pico-8 play session: hold → + tap 🅾, after a click and taps of 🅾, ❎, 🅾+❎, 🅾 in the second before t = 0

[t = 1 s] hold → ~1s, tap 🅾 ~2×
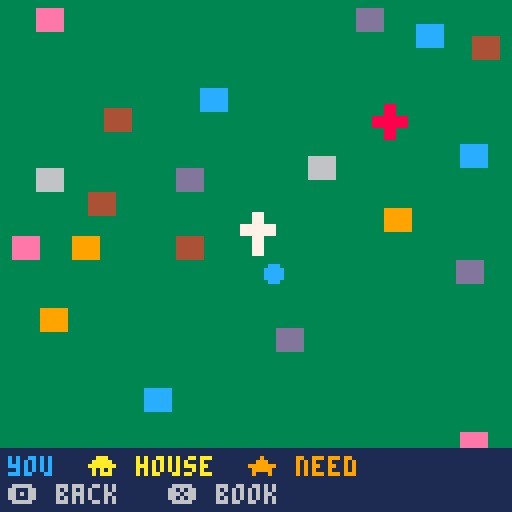
[t = 4 s] hold → ~4s, tap 🅾 ~7×
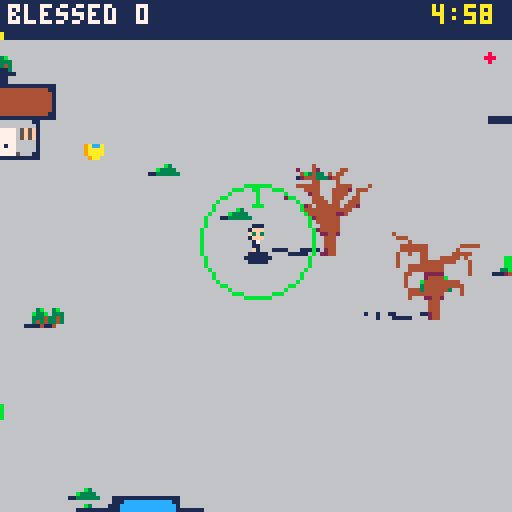

pico-8 cartridge
version 41
__lua__
-- blessed! (4 players)
-- by shalone cason
-- v1.1
world=512
day_len=300
miss_cost=5
church_x,church_y=248,232
hosp_x,hosp_y=380,120
chapel_x,chapel_y=356,120
parts={
 people=split"clothes,,clothes,skin,hair,,clothes,,clothes,clothes,,clothes,clothes,clothes,eyes",
 priest=split",hair,eyes,,,,,,,,,,,,skin",
 deacon=split",hair,,eyes,,,vestment,,,,,,,,skin",
 child=split"eyes,,,,,,,,hair,,,,clothes,,skin",
}
plooks={"bbdefghijklmnop,bbmefghijklmnop,bbbefghijklmnop,bfdefghijklmnop,bfmefghijklmnop,bfbefghijklmnop,bedefghijklmnop,bemefghijklmnop,bebefghijklmnop,bgdefghijklmnop,bgmefghijklmnop,bgbefghijklmnop,bhdefghijklmnop,bhmefghijklmnop,bhbefghijklmnop,bkdefghijklmnop,bkmefghijklmnop,bkbefghijklmnop,bbbefghijklmnoj,bfbefghijklmnoj,bebefghijklmnoj,bgbefghijklmnoj,bhbefghijklmnoj,bbbefghijklmnoe,bfbefghijklmnoe,bgbefghijklmnoe,bhbefghijklmnoe","bcbefghijklmnop,bcdpfghijklmnop,bcmpfghijklmnop,bcbpfghijklmnop,bcbjfghijklmnop","bcdefghijklmnop,bcdefghijklmdop,bcdefghijklmmop,bcdefghijklmbop,bcdefghijklmboj,bcdefghijklmboe","bcdefghijklmnop,bcdefghijblmdop,bcdefghijblmmop,bcdefghijblmbop,bcdefghijflmdop,bcdefghijflmmop,bcdefghijflmbop,bcdefghijelmdop,bcdefghijelmmop,bcdefghijelmbop,bcdefghijglmdop,bcdefghijglmmop,bcdefghijglmbop,bcdefghijhlmdop,bcdefghijhlmmop,bcdefghijhlmbop,bcdefghijklmdop,bcdefghijklmmop,bcdefghijklmbop,bcdefghijblmboj,bcdefghijflmboj,bcdefghijelmboj,bcdefghijglmboj,bcdefghijhlmboj,bcdefghijblmboe,bcdefghijflmboe,bcdefghijglmboe,bcdefghijhlmboe","bcdefghijklmnop,bcdefgfijklmdop,bcdefgfijklmmop,bcdefgfijklmbop,bcdefghijklmdop,bcdefghijklmmop,bcdefghijklmbop,bcdefgfijklmboj,bcdefghijklmboj,bcdefgfijklmboe,bcdefghijklmboe","bcdefghijklmnop,bcdefghijkldnop,bcdefghijklbnop,bcdefghijklbnoj,bcdefghijklbnoe","bcdegghijklmnop,bcmegghijklmnop,bcbegghijklmnop,bcbegghijklmnoj,bcbegghijklmnoe","bcdefghijklmnop,bcdefghijbldnop,bcdefghijblmnop,bcdefghijblbnop,bcdefghijfldnop,bcdefghijflmnop,bcdefghijflbnop,bcdefghijeldnop,bcdefghijelmnop,bcdefghijelbnop,bcdefghijgldnop,bcdefghijglmnop,bcdefghijglbnop,bcdefghijhldnop,bcdefghijhlmnop,bcdefghijhlbnop,bcdefghijkldnop,bcdefghijklbnop,bcdefghijblbnoj,bcdefghijflbnoj,bcdefghijelbnoj,bcdefghijglbnoj,bcdefghijhlbnoj,bcdefghijblbnoe,bcdefghijflbnoe,bcdefghijglbnoe,bcdefghijhlbnoe","bcdefghijklmnop,bcdebghijkldnop,bcdebghijklmnop,bcdebghijklbnop,bcdefghijkldnop,bcdefghijklbnop,bcdeeghijkldnop,bcdeeghijklmnop,bcdeeghijklbnop,bcdegghijkldnop,bcdegghijklmnop,bcdegghijklbnop,bcdehghijkldnop,bcdehghijklmnop,bcdehghijklbnop,bcdekghijkldnop,bcdekghijklmnop,bcdekghijklbnop,bcdebghijklbnoj,bcdefghijklbnoj,bcdeeghijklbnoj,bcdegghijklbnoj,bcdehghijklbnoj,bcdebghijklbnoe,bcdefghijklbnoe,bcdegghijklbnoe,bcdehghijklbnoe"}
tops=split",,,,,,,,,,,,,,,12,,14,,10,,14,,12,,9"
bigart="33333333333333333333333333333333333333333333333332777733335bbb533325bbb9433307bbb9433304bbbb8433304bbbb8433305bbba533307777633304=7@@=633314>5@@?433324>4@@@433324>4=k|@>k{433324>4=k|@>k{433324>4=k|@>k{433324>4=k|@>k{433324>4@@@433324>4@@@433324>4@kv?433324>4@kv?433324>4@kv?433324>4@kv?433324>4@kuk?433324>4@kv?433324>5?kv?433324=7>kv>53332777743323333333333333333333333333333333333333333333333333307777433326bbb533316bbb9431776bbb9774ba5bbb95a6bb84bbb94b85bb6bbb5b87777776b7@>7@@>776@@5@k{l{?5?604@@=4@nk?4@=504@@=4@k{l{?4@>404@@=4@=k@>4@>404@@=4@@@4@>404?k|?4k|@?k{4>k|=404?k|?4k|@?k{4>k|=404?k|?4k|@?k{4>k|=404?k|?4k|=ltk=k{4>k|=404@k@4=k>kv>k4?k>404@@=4@kv?4@>404@@=4@kv?4@>404@@=4@kuk?4@>404@@=4@kv?4@>404@@=4@kv?4@>405@?6?ltk>6@507777777603333333333333333333fe333333+ffd,33329fffd83332+8fd8ff3332ffffc3332e8ff8f3332fe+ff+3332fffd+c83332c8fffe3332f8fff3332fffe8+33330ff+f33332fffc33332fffc33332+8ffc9333330ffc333332+8fc8+333332,fc,33333309h833333328j3333332jg3333332jg3333332jg33333328j33333329h83333333i33333330i33333330i333333308h333333308h3332333333333333333333333333333333333333333333333333333333333333333333333333333333333ffffc3332f+ffc8fd332ffffd+d331ff8fc+fe331e+fd+fff330ffffff33fc0+8ffc9c2c33c2c1ffe0c2c33c2c1d8fc8d0c2c33c2c1ffe0c2c33c31c0cb8c32c33c31c18jd8f333f8d0jgci+d333ffjgchf333d+cicjgc0c2c333fcjj1c2c333c30c09h8182c333c30c1i32c33383081i33333330i333333308h333333308h33323333333333333333333333333333333333333333333333333333333333333333333333333333333330g33333333i33333333g33333330ji33jg333ji32g3333g1g1h31jg3330g30h2jg0g3331g30jjg2g3330g1jjg31g3333jjg31g3332h2b831g3332g38j333331g3jjg33331g3jjh33331i0jg3g33331jjg3g33331g29h83333333i33333330i33333330i333333308h333333308h3332333333333332,33333330f3333331fe+333333c+fc+333333ff3333338fc+c3333308fff+33331fd8fd+33331fffd33331fffd3332fd+fd8fc+333ffffe+333f8fffc8c3338fffc+fc332ffd+ffd+331fffffd331c8e+fffd+c331ff8fffc3308fffffd+33ffcb8fe8c+33e+fc8je+fd33ffcjgffd33c0d0d0fe0d0d0d338090908jg809090933338jg33333329h83333333i33333330i33333330i333333308h33333339h3332333333333333333333333333333333333333333333333333333333333333333333333333332g333333282g830h33333g1g2g0h3333308i28h3333330h3g333330jh3j3g3332j2j80i333308h2j1g33308h3i1i1h3333g2j0h1i33330g8g0jh0i833331jjj333330ji9g3333328jh3333331jh3333332jg33333318jg33333329h83333333i33333330i33333330i333333308h33333339h33323333333333333333333333333333333333333333333333333333333333333333333331d33333331cg0f30fd30fd2cg0f30fd30ffdg0chc30fd30ehdhcgegc30egd2gcgdhdhf0ge3c0gfchejhfcgd1c0d0gegchc1gdjgdid0gcjgcjgd2fe30c0gcgfcgdhd0fff1c1cgfjdgejgdjh2cgf0h0dgf0fcichc1cieh0fc0ehfdh3iehfdgehd0c1e2fjgfcicicgcjc1fdjcgeichdjhc1c0hfejhffegc1c2c30c8jg0c1c1c1e33319h83c32c3332i30c333332i33333330i333333308h33333339h3332333333333332&33333331(s3333333*s3333333)3333333&0c0&3333332+f3333331ff3333338fc+c3333308fe:e+33331d:d8c:e+33331d:ffd33331fffd3332fd+c:e8:e+333c:fc:f:e+333c:c8fdxfc8c3338fxfxc+cxd332fdxc(fdxd+331ffc(ffe331xd(ff(f+c331xd(d8fc(fd3308fffffd+33ffcb8fe8c+33d(fc8je+c(e33d(fcjgfc(e33c0d0d0fe0d0d0d338090908jg809090933331i33333330i33333330i333333308h33333339h333233333333333333333333333333333333333333333333333333333333333333333333333333333333333333333333333333333333333333333333333333333333333333333333333333333333333333333333333333333333333333333333333333333333077776s63304ffffcscsc43304f8d+f8c+esd43304ffffdsd43304e+d&d8c+d&esd43304fffffc433077777633"
alpha="0123456789abcdefghijklmnopqrstuvwxyz!#$%&()*+,-./:;<=>?@[]^_{|}~"
function load_big()
 local lut,p={},0
 for i=1,#alpha do lut[sub(alpha,i,i)]=i-1 end
 for i=1,#bigart do
  local v=lut[sub(bigart,i,i)]
  local c=v\4
  for k=0,v%4 do
   if c>0 then
    local cell,q=p\1024,p%1024
    poke(0x5f55,cell<16 and 0x80 or 0xa0)
    cell%=16
    pset(cell%4*32+q%32,cell\4*32+q\32,c)
   end
   p+=1
  end
 end
 poke(0x5f55,0x60)
end
load_big()
function bigspr(n,x,y)
 local sx,sy=n%4*32,64+n\4*32
 if n>7 then
  n-=8
  poke(0x5f54,n<16 and 0x80 or 0xa0)
  sy=n%16\4*32
 end
 shade(sx,sy,32,x,y)
 sspr(sx,sy,32,32,x,y)
 poke(0x5f54,0)
end
function shade(sx,sy,w,x,y)
 local h=(w+40)\24
 memcpy(0x4300,0x5f00,16)
 for i=1,15 do pal(i,1) end
 sspr(sx,sy,w,w,x-w\4,y+w-h,w,h)
 memcpy(0x5f00,0x4300,16)
end
looks={
 hair=split"1,2,4,5,6,7,9,10",
 clothes=split"1,2,3,8,9,11,12,13,14",
}
skins={{15,12},{15,1},{9,1},{4,1},{15,3}}
grounds=split"138,139,134,6"
walls=split"13,6,9,12,14,4"
roofs=split"2,8,4,5,12,3"
vests=split"7,11,11,2"
cartdata("sdcason_blessed")
function _init()
 season=flr(rnd(4))+1
 make_town()
 p={x=256,y=272,spd=1,r=14,cd=0,b=0,
  rate=45,fl=false,fast=0,mag=14}
 people={} fx={} drops={}
 helpers={} graces={} items={}
 deacons=0 church=0 dcd=0
 dlooks={} cdlooks={}
 chap=false bishop=false cath=false
 relics=false garden=0 pow=1
 van=false had_coffee=false
 hosp_need=0 hosp_priests=0 sick_healed=0
 patience=1 popemode=false
 chapel=false chapel_relic=false
 chapel_deacons=0 ccd=0
 church_pile=0 hosp_pile=0
 got={}
 lv={}
 score=0 xp=0 need=3 lvl=1
 lost_t=0 lost_c=0
 car_c,car_r=rnd(split"8,9,10,11,12,14,6,13"),rnd(roofs)
 t=0 missed=0 msg="" msg_t=0
 state="play" page=1
 night=rnd(4)<1
 if not booted then booted=true state="title" end
 angel_t=0
 reload(0x3200,0x3200,0x1100) hurry=false
 music(0,0,7)
 for i=1,8 do drop_item(rnd(world),rnd(world)) end
end
ups={
 {n="holy water",d="bless farther",max=5,
  f=function() p.r+=5 end},
 {n="quick hands",d="bless faster",max=5,
  f=function() p.rate=max(12,p.rate-7) end},
 {n="a car",d="drive faster",max=3,
  f=function() p.spd+=0.4 end},
 {n="guardian angel",d="grace flies to you",max=4,
  f=function() p.mag+=10 end},
 {n="fix the church",d="more come to mass",max=2,
  f=function() church+=1 end},
 {n="cathedral",d="a bishop's seat",max=1,
  f=function() church=3 cath=true end},
 {n="bishop",d="ordain a priest to help",max=5,
  f=function() bishop=true add_helper(false) end},
 {n="marian garden",d="more come to pray",max=3,
  f=function() garden+=1 end},
 {n="church deacon",d="blesses at the church",max=4,
  f=function() deacons+=1 add(dlooks,new_look"deacon") end},
 {n="church relics",d="the church heals too",max=1,
  f=function() relics=true end},
 {n="chaplain",d="bless the sick there",max=1,
  f=function() chap=true end},
 {n="hospital priest",d="blesses the sick for you",max=3,
  f=function() hosp_priests+=1 add_helper(true) end},
 {n="hospital chapel",d="people come to pray",max=1,
  f=function()
   chapel=true
   add(bldg,{x=chapel_x,y=chapel_y,s=1,k="chapel",
    wc=hosp_wc,rc=hosp_rc})
  end},
 {n="chapel relic",d="draws more; heals",max=1,
  f=function() chapel_relic=true end},
 {n="chapel deacon",d="blesses at the chapel",max=2,
  f=function() chapel_deacons+=1 add(cdlooks,new_look"deacon") end},
}
function l(n) return lv[n] or 0 end
chars={
 {n="priest",s=0,w=6,d="the parish priest"},
 {n="benedictine",s=28,w=30,d="people wait longer",
  u="30 or fewer missed in a day"},
 {n="dominican",s=60,w=62,d="garden; more rosaries",
  u="marian garden 3 times in a day"},
 {n="franciscan",s=64,w=66,d="starts as chaplain",
  u="bless 50 sick in a day"},
 {n="eastern monk",s=68,w=70,d="starts with an angel",
  u="find 3 combos"},
 {n="cardinal",s=88,w=90,d="starts with a cathedral",
  u="build the cathedral"},
 {n="pope",s=92,w=94,d="blesses all, each minute",
  u="bless 500 in a day"},
 {n="java priest",s=50,w=50,d="faster; coffee lasts longer",
  u="take drive-through"},
 {n="saintly priest",s=52,w=52,d="blesses farther and faster",
  u="find all 13 combos"},
}
who=max(1,dget(3))
xs={}
pc=split"11,12,14,9"
function unlocked(i) return i==1 or dget(2)&(1<<i)>0 end
abc="abcdefghijklmnopqrstuvwxyz"
function initials(v)
 local s=""
 for k in all({v\1024,v\32%32,v%32}) do s..=sub(abc,k,k) end
 return s
end
function top5(x,y,c)
 for i=1,5 do
  if dget(9+i)>0 then
   local v=dget(9+i)
   local s=i.." "..initials(dget(14+i)).." "..v\1 .." "
   for i=1,4 do
    v*=16 s..=split" ,p,b,d,f,e,c,+,j,s"[v%16\1+1]
   end
   print(s,x,y+i*7,c)
  end
 end
end
function found()
 local f=0
 for i=1,#combos do if dget(1)&(1<<i)>0 then f+=1 end end
 return f
end
function check_unlocks()
 local f=found()
 local won={false,missed<=30 and score>=50,l"marian garden">=3,
  sick_healed>=50,f>=3,cath,score>=500,got["drive-through"],f>=#combos}
 newchar=nil
 for i=2,#chars do
  if won[i] and not unlocked(i) then
   dset(2,dget(2)|(1<<i)) newchar=chars[i].n
  end
 end
end
function start_skill()
 patience=who==2 and 1.5 or 1
 if who==3 then garden=1 lv["marian garden"]=1 end
 if who==4 then chap=true lv["chaplain"]=1 end
 if who==5 then lv["guardian angel"]=1 p.mag+=10 end
 if who==6 then
  church=3 cath=true lv["fix the church"]=2 lv["cathedral"]=1
  bishop=true lv["bishop"]=1 add_helper(false)
 end
 popemode=who==7
 if who==8 then p.spd=1.25 end
 if who==9 then p.r=21 p.rate=33 end
end
combos={
 {n="aspergillum",r="holy water 3 + quick hands 3",h="holy water",d="each blessing counts 2",
  f=function() pow=2 end},
 {n="parish van",r="a car 2 + guardian angel 2",h="a car",d="priests ride, angel x2",
  f=function() van=true p.mag*=2 end},
 {n="cathedral chapter",r="cathedral + bishop",h="cathedral",d="church grace comes to you"},
 {n="rosary group",r="garden + 2 church deacons",h="marian garden",d="all grace comes, often"},
 {n="healing relics",r="church relics + chaplain",h="church relics",d="the hospital heals too"},
 {n="house calls",r="a car + quick hands 2",h="quick hands",d="house blessings take half"},
 {n="pilgrimage",r="marian garden + chapel",h="marian garden",d="church & chapel: grace x2"},
 {n="procession",r="church relics + chapel relic",h="chapel relic",d="each minute: bless walkers"},
 {n="deacons' rounds",r="church deacon + chapel deacon",h="chapel deacon",d="deacons bring piles to you"},
 {n="sick calls",r="a car + hospital priest",h="hospital priest",d="hospital priests go out"},
 {n="drive-through",r="coffee + a car",h="coffee",d="coffee lasts twice as long"},
 {n="anointing",r="chaplain + quick hands",h="chaplain",d="hospital blessings count 2"},
 {n="catholic hospital",r="bishop + hospital priest",h="bishop",d="bishop's priests heal too"},
}
function ready()
 return {true,true,true,true,true,church>=2 and relics,cath,church>0,garden>0,deacons>0,true,chap,hosp_priests>0,chapel,chapel},{
  l"holy water">=3 and l"quick hands">=3,
  l"a car">=2 and l"guardian angel">=2,
  bishop,
  garden>0 and deacons>=2,
  relics and chap,
  l"a car">0 and l"quick hands">=2,
  garden>0 and chapel,
  relics and chapel_relic,
  deacons>0 and chapel_deacons>0,
  l"a car">0 and hosp_priests>0,
  l"a car">0 and had_coffee,
  chap and l"quick hands">0,
  bishop and hosp_priests>0}
end
events={
 {n="a grieving widow",at="house",need=12},
 {n="a new house to bless",at="house",need=8},
 {n="a wedding",at="church",need=10,s=24,m=74,g="people"},
 {n="a baptism",at="church",need=6,m=46,g="child"},
 {n="a sick child",at="hosp",need=8,s=-10,l="child"},
}
function add_helper(hosp)
 add(helpers,{x=p.x,y=p.y,cd=0,hosp=hosp,
  ox=rnd(24)-12,oy=rnd(16)-8,look=new_look"priest"})
end
-->8
function make_town()
 bldg={}
 add(bldg,{x=church_x,y=church_y,s=1,k="church",
  wc=rnd(walls),rc=rnd(roofs)})
 hosp_wc,hosp_rc=rnd(walls),rnd(split"2,4,5,12,3")
 add(bldg,{x=hosp_x,y=hosp_y,s=1,k="hosp",wc=hosp_wc,rc=hosp_rc})
 add(bldg,{x=256,y=260})
 add(bldg,{x=church_x+30,y=church_y})
 add(bldg,{x=chapel_x,y=chapel_y})
 for i=1,40 do
  local x,y=16+rnd(world-48),16+rnd(world-48)
  if free(x,y) then
   add(bldg,{x=x,y=y,s=1,k="house",
    v=flr(rnd(4))+1,wc=rnd(walls),rc=rnd(roofs)})
  end
 end
 local small={41,42,43}
 if season==1 then add(small,44) add(small,44) end
 if season==3 then add(small,45) add(small,45) end
 decor={}
 for i=1,150 do
  add(decor,{x=rnd(world),y=rnd(world),s=rnd(small)})
 end
 trees={{x=church_x-22,y=church_y+15,k=4,xmas=true}}
 for i=1,60 do
  local x,y=rnd(world),rnd(world)
  if free(x-8,y-16) then
   add(trees,{x=x,y=y,k=rnd(split"1,2,4,6"),
    bare=rnd({3,5}),xmas=rnd(1)<.3})
  end
 end
end
function free(x,y)
 for b in all(bldg) do
  if abs(b.x-x)<44 and abs(b.y-y)<44 then return false end
 end
 return true
end
function solid(x,y)
 for b in all(bldg) do
  if b.s and x>b.x-8 and x<b.x+24
   and y>b.y+2 and y<b.y+17 then
   return true
  end
 end
 return false
end
function wd(a,b)
 return (a-b+world/2)%world-world/2
end
function near(ax,ay,bx,by,r)
 local dx,dy=wd(ax,bx),wd(ay,by)
 return abs(dx)<r and abs(dy)<r
  and dx*dx+dy*dy<r*r
end
-->8
function pick_look(w,i,pl)
 local L,l=split(plooks[w]),{}
 i=cyc(i or 1,#L,pl,2)
 for c=1,15 do l[c]=ord(L[i],c)-97 end
 return i,l
end
function new_look(g)
 local sk,l,h=rnd(skins),{},rnd(looks.hair)
 if h==sk[1] or h==10 and sk[1]!=15 then h=1 end
 look_hair=h
 local v={skin=sk[1],eyes=sk[2],hair=h,vestment=vests[season]}
 for c,k in pairs(parts[g]) do
  l[c]=v[k] or looks[k] and rnd(looks[k])
 end
 return l
end
function person(x,y,k)
 local q={x=x,y=y,k=k,s=rnd(split"16,18,20,22,24,26"),
  look=new_look"people",need=1,hit=0,
  wait=(900+rnd(300))*patience,spd=.2+rnd(.2)}
 local tc=tops[q.s]
 if tc and rnd(1)<.5 then q.look[tc]=look_hair end
 add(people,q)
 return q
end
function spawn_walker()
 local x,y
 local b=rnd(bldg)
 if abs(wd(b.x,p.x))<100 and abs(wd(b.y,p.y))<100 then
  x,y=b.x+8,b.y+18
 else
  local a=rnd(1)
  x,y=(p.x+cos(a)*90)%world,(p.y+sin(a)*90)%world
 end
 person(x,y,"walk")
end
function spawn_home()
 local b=rnd(bldg)
 if b.k!="house" or b.who then return end
 local q=person(b.x+8,b.y+18,"home")
 q.need=3+lvl\4 q.wait=1500+rnd(450)
 if got["house calls"] then q.need=ceil(q.need/2) end
 q.b=b b.who=q
end
function spawn_event()
 local e=rnd(events)
 if e.at=="hosp" and not chap then e=events[1] end
 local x,y,b
 if e.at=="house" then
  for i=1,20 do
   b=rnd(bldg)
   if b.k=="house" and not b.who then break end
   b=nil
  end
  if not b then return end
  x,y=b.x+8,b.y+18
 else
  local c=e.at=="church"
  x,y=(c and church_x or hosp_x)+2+rnd(12),(c and church_y or hosp_y)+30
 end
 local q=person(x,y,"event")
 q.need=e.need+lvl\2 q.wait=1800 q.ev=e.n
 q.s=e.s or q.s
 if e.l then q.look=new_look(e.l) end
 if e.m then q.m,q.ml=e.m,new_look(e.g) end
 if b then q.b=b b.who=q end
 say(e.n.."! (z: map)")
 sfx(5)
end
function spawn_church()
 if got.pilgrimage and rnd(1)<.5 then spawn_chapel() end
 local b=rnd(bldg)
 local q=person(b.x+8,b.y+18,"church")
 q.tx=church_x-8+rnd(32)
 q.ty=church_y+19+rnd(12)
end
function spawn_chapel()
 local b=rnd(bldg)
 local q=person(b.x+8,b.y+18,"chapel")
 q.tx=chapel_x-6+rnd(28)
 q.ty=chapel_y+19+rnd(10)
end
function heal(n)
 if got.anointing then n*=2 end
 n=min(n,hosp_need)
 if n<=0 then return end
 hosp_need-=n score+=n sick_healed+=n
 hosp_pile+=n
 splash(hosp_x+8,hosp_y+8,10)
 add(fx,{x=hosp_x+8,y=hosp_y-4,t=20,s="\143",c=10})
 sfx(0)
end
function hit(q)
 q.need-=pow q.hit=4 q.wait+=p.rate
 if q.need>0 then return end
 del(people,q) score+=1
if by then by.b+=1 end
 if q.b then q.b.who=nil end
 local v=1
 if q.ev then v=10 elseif q.k=="home" then v=3
 elseif got.pilgrimage and q.tx then v=2 end
 drop_grace(q.x,q.y-4,v)
 if q.ev then
  add(items,{x=q.x,y=q.y+4,k="chest"})
  say(q.ev.." blessed!")
 end
 add(fx,{x=q.x,y=q.y-12,t=20,s="\143",c=10})
 sfx(0)
end
function bless(x,y,r,k)
 for q in all(people) do
  if (not k or q.k==k) and near(q.x,q.y-4,x,y,r) then
   hit(q)
  end
 end
end
function miss(q)
 del(people,q) missed+=1
 if q.b then q.b.who=nil end
 if q.ev then lose(miss_cost*3,3,q.ev.." was missed")
 elseif q.k=="home" then lose(miss_cost,1,"a house blessing was missed") end
end
function lose(c,k,why)
 t+=c*30 lost_t=60 lost_c=c
 say(why) sfx(4)
end
function drop_grace(x,y,v)
 if near(x,y,church_x+8,church_y+24,40) then
  church_pile+=v
 elseif near(x,y,hosp_x+8,hosp_y+24,40) then
  hosp_pile+=v
 else
  add(graces,{x=x,y=y,v=v})
 end
end
function sb(x,y,r,k)
 splash(x,y,r) bless(x,y,r,k)
end
function splash(x,y,r)
 for i=1,10 do
  local a=rnd(1)
  add(drops,{x=x,y=y,dx=cos(a)*r/8,dy=sin(a)*r/8,t=8})
 end
end
-->8
function drop_item(x,y)
 add(items,{x=x%world,y=y%world,
  k=rnd({"rosary","bucket","coffee","coffee",
   who==3 and "rosary" or "coffee"})})
end
function use(k)
 sfx(1)
 if k=="chest" then
  sfx(3) offer"a gift box!"
 elseif k=="rosary" then
  for g in all(graces) do g.pull=true end
  say"rosary: all grace comes"
 elseif k=="bucket" then
  for q in all(people) do
   if not q.ev then q.need=1 end
  end
  sb(p.x,p.y,90)
  say"holy water for everyone!"
 elseif k=="coffee" then
  had_coffee=true
  p.fast=(got["drive-through"] and 600 or 300)*(who==8 and 1.5 or 1)
  say"coffee! go go go"
 end
end
function say(s) msg=s msg_t=90 end
function offer(title)
 local pool={}
 local can,k=ready()
 for i,u in pairs(ups) do
  if l(u.n)<u.max and can[i] then
   add(pool,u)
  end
 end
 choices={}
 for i,c in pairs(combos) do
  if not got[c.n] and k[i] and #choices==0 then
   c.combo=true add(choices,c)
  end
 end
 while #choices<3 and #pool>0 do
  local u=rnd(pool) del(pool,u) add(choices,u)
 end
 if #choices>0 then
  pick=1 pick_title=title state="pick"
 end
end
function levelup()
 xp-=need lvl+=1
 need=flr(need*1.3)+1
 sfx(2)
 offer("level "..lvl.."! choose one")
end
-->8
function cyc(v,n,pl,a)
 a=a or 0
 if btnp(a,pl) then v-=1 end
 if btnp(a+1,pl) then v+=1 end
 return (v-1)%n+1
end
function _update()
 if state=="title" then
  who=cyc(who,#chars)
  li1,lk1=pick_look(who,li1)
 for i=1,3 do
  if btnp(5,i) then xs[i]=not xs[i] and {w=1,n=i} or nil end
  local o=xs[i]
  if o then
   repeat o.w=cyc(o.w,#chars,i) until unlocked(o.w)
   o.li,o.lk=pick_look(o.w,o.li,i)
  end
 end
  if btnp(5) then
   if unlocked(who) then
    dset(3,who) _init() start_skill() state="play"
   for _,o in pairs(xs) do o.x,o.y,o.cd,o.b=p.x+9*o.n,p.y,0,0 end
   else sfx(4) end
  elseif btnp(4) then book_from="title" state="book" end
  return
 end
 if state=="name" then
  if btnp(2) then nl[ni]=nl[ni]%26+1 end
  if btnp(3) then nl[ni]=(nl[ni]-2)%26+1 end
  if btnp(5) then ni+=1 end
  if ni>3 then
   local i=5
   while i>1 and score>dget(8+i) do
    dset(9+i,dget(8+i)) dset(14+i,dget(13+i)) i-=1
   end
  local v=score+who/16 for _,o in pairs(xs) do v+=o.w>>4+4*o.n end
   dset(9+i,v) dset(14+i,nl[1]*1024+nl[2]*32+nl[3])
   state="over"
  end
  return
 end
 if state=="over" then
  if btnp(4) then book_from="over" state="book"
  elseif btnp(5) then _init() state="title" end
  return
 end
 if state=="map" then
  if btnp(4) then state="play"
  elseif btnp(5) then book_from="map" state="book" end
  return
 end
 if state=="book" then
  page=cyc(page,5)
  if btnp(4) or btnp(5) then state=book_from end
  return
 end
 if state=="pick" then
  pick=cyc(cyc(pick,#choices),#choices,nil,2)
  if btnp(4) or btnp(5) then
   local u=choices[pick]
   lv[u.n]=l(u.n)+1
   if u.combo then
    got[u.n]=true
    for i=1,#combos do
     if combos[i]==u then dset(1,dget(1)|(1<<i)) end
    end
   end
   ;(u.f or l)() state="play"
  end
  return
 end
 if btnp(4) then state="map" return end
 t+=1
 if not hurry and t>=(day_len-60)*30 then
  hurry=true say"one minute left!"
  for i=8,63 do
   local a=0x3200+i*68+65
   poke(a,max(1,peek(a)*3\4))
  end
 end
 if t>=day_len*30 then
  state="over" check_unlocks()
  if score>dget(14) then state="name" ni=1 nl={1,1,1} end
  return
 end
 local dx,dy=dir(p)
 local sp=p.spd
 if p.fast>0 then sp*=2 p.fast-=1 end
 local nx,ny=(p.x+dx*sp)%world,(p.y+dy*sp)%world
 if not solid(nx,p.y) then p.x=nx end
 if not solid(p.x,ny) then p.y=ny end
for _,o in pairs(xs) do
 local dx,dy=dir(o,o.n)
 o.x=(p.x+mid(-60,wd(o.x+dx*sp,p.x),60))%world
 o.y=(p.y+mid(-52,wd(o.y+dy*sp,p.y),60))%world
 o.cd-=1
 if o.cd<=0 then o.cd=p.rate by=o sb(o.x,o.y-4,p.r) by=nil end
end
 if t%max(8,(40-t\900)*(popemode and .7 or 1)\1)==0 then spawn_walker() end
 if popemode and t%1800==0 then
  sb(p.x,p.y,90) say"urbi et orbi!"
 end
 if t%240==0 then spawn_home() end
 if t%max(20,150-church*20-garden*20)==0 then spawn_church() end
 if t%max(60,150-t\60)==0 then
  if hosp_need<9 then hosp_need+=1 end
 end
 if chap and hosp_need>=9 and t%300==0 then
  missed+=1 lose(miss_cost,2,"the hospital is full!")
 end
 if chapel and t%(chapel_relic and 70 or 140)==0 then spawn_chapel() end
 if t%1350==600 then spawn_event() end
 if t%450==0 then
  drop_item(p.x+rnd(160)-80,p.y+rnd(160)-80)
 end
 for q in all(people) do
 local o=touch(q,60)
 if not o or near(q.x,q.y,p.x,p.y,40) then o=p end
  local tx,ty=o.x,o.y
  if q.tx then tx,ty=q.tx,q.ty end
  if q.k=="walk" or q.tx then
   if not near(q.x,q.y,tx,ty,6) then
    step(q,tx,ty,q.spd)
   elseif q.tx then
    q.there=true
   end
  end
  if not q.tx or q.there then q.wait-=1 end
  if q.wait<=0 then miss(q) end
 end
 p.cd-=1
 if p.cd<=0 then
  p.cd=p.rate
 by=p
  sb(p.x,p.y-4,p.r)
 by=nil
  if chap and near(p.x,p.y,hosp_x+8,hosp_y+20,p.r+14) then
   heal(pow)
  end
 end
 dcd=deacon(deacons,dcd,church_x,church_y,"church")
 ccd=deacon(chapel_deacons,ccd,chapel_x,chapel_y,"chapel")
 if t%120==0 then
  if relics then bless(church_x+8,church_y+22,24,"church") end
  if chapel_relic then bless(chapel_x+8,chapel_y+24,24,"chapel") end
  if got["healing relics"] then heal(1) end
 end
 if got["rosary group"] and t%900==0 then
  for g in all(graces) do g.pull=true end
  say"rosary group: grace comes"
 end
 if got.procession and t%1800==0 then
  for q in all(people) do
   if q.tx and not q.there then q.need=1 hit(q) end
  end
  say"procession: walkers blessed"
 end
 if got["cathedral chapter"] or got["deacons' rounds"] or touch({x=church_x+8,y=church_y+20},22) then
  if church_pile>0 then xp+=church_pile church_pile=0 sfx(1) end
 end
 if got["healing relics"] or got["deacons' rounds"] or touch({x=hosp_x+8,y=hosp_y+20},22) then
  if hosp_pile>0 then xp+=hosp_pile hosp_pile=0 sfx(1) end
 end
 for h in all(helpers) do helper(h) end
 for g in all(graces) do
  if g.pull or near(g.x,g.y,p.x,p.y-4,p.mag) then
   step(g,p.x,p.y-4,3)
  end
  if touch(g,6) then
   del(graces,g) xp+=g.v sfx(1)
   if g.pull or l"guardian angel">0 then angel_t=30 end
  end
 end
 for it in all(items) do
  if touch(it,8) then
   del(items,it) use(it.k)
   if state=="pick" then break end
  end
 end
 for f in all(fx) do
  f.t-=1 if f.t<=0 then del(fx,f) end
 end
 for d in all(drops) do
  d.x+=d.dx d.y+=d.dy d.t-=1
  if d.t<=0 then del(drops,d) end
 end
 msg_t=max(0,msg_t-1)
 if xp>=need and state=="play" then levelup() end
end
function dir(o,n)
 local dx,dy=tonum(btn(1,n))-tonum(btn(0,n)),tonum(btn(3,n))-tonum(btn(2,n))
 if dx!=0 then o.fl=dx<0 end
 o.mv=dx!=0 or dy!=0
 return dx,dy
end
function deacon(n,cd,x,y,k)
 if n>0 then
  cd-=1
  if cd<=0 then cd=max(15,70-n*15) sb(x+8,y+23,24,k) end
 end
 return cd
end
function step(o,tx,ty,sp)
 local a=atan2(wd(tx,o.x),wd(ty,o.y))
 o.x=(o.x+cos(a)*sp)%world
 o.y=(o.y+sin(a)*sp)%world
 o.fl=cos(a)<0 o.mv=true
end
function closest(list,o,ok)
 local tg,best
 for q in all(list) do
  local d=abs(wd(q.x,o.x))+abs(wd(q.y,o.y))
  if ok(q) and (not tg or d<best) then tg,best=q,d end
 end
 return tg
end
function touch(o,r)
for _,x in pairs(xs) do
 if near(o.x,o.y,x.x,x.y-4,r) then return x end
end
 return near(o.x,o.y,p.x,p.y-4,r) and p
end
function onscreen(q)
 return abs(wd(q.x,p.x))<60 and abs(wd(q.y,p.y))<60
end
function helper(h)
 h.mv=false
 local tg,tx,ty,r,sp
 if h.hosp or got["catholic hospital"] and hosp_need>3 then
  tx,ty,r,sp=hosp_x+8+h.ox/2,hosp_y+22,3,1.5
  if got["sick calls"] and hosp_need==0 then
   tg=closest(people,h,function(q) return q.k=="home" end)
  end
 else
  tg=closest(people,h,onscreen) or closest(graces,h,onscreen)
  tx,ty,r,sp=p.x+h.ox,p.y+h.oy,4,van and 2 or 1
  if not near(h.x,h.y,p.x,p.y,64) then sp=3 end
 end
 if tg then tx,ty,r=tg.x,tg.y,7 end
 if not near(h.x,h.y,tx,ty,r) then
  step(h,tx,ty,sp)
 else
  h.cd-=1
  if h.cd<=0 then
   h.cd=30
   if tg and tg.v then del(graces,tg) xp+=tg.v sfx(1)
   elseif tg then splash(h.x,h.y-4,6) hit(tg)
   elseif h.hosp and hosp_need>0 then h.cd=60 heal(1) end
  end
 end
end
-->8
function at(x,y)
 camera(p.x-64-(wd(x,p.x)+p.x-x),p.y-64-(wd(y,p.y)+p.y-y))
end
function drive(o)
 pal(13,popemode and 7 or car_c) pal(2,popemode and 6 or car_r)
 spr((van and 104 or 96)+flr(t/4)%4*2,o.x-8,o.y-14,2,2,o.fl)
 pal()
end
function sprite(n,x,y,fl)
 spr(n+flr(t/15)%2,x-4,y-8,1,1,fl)
end
function figure(stand_n,walk_n,moving,x,y,fl,look)
 pal(look or {})
 sprite(moving and walk_n or stand_n,x,y,fl)
 pal()
end
function thing(n,x,y,z)
 z=z or 1
 if n==32 then n=37+t\6%4 end
 sspr(n%16*8,n\16*8,8,8,x-4*z,y-4*z,8*z,8*z)
end
function art(b)
 if b.k=="church" then return cath and 3 or min(church,2) end
 if b.k=="house" then return 5+b.v end
 return b.k=="hosp" and 4 or 5
end
function tree(tr)
 local n=9+tr.k
 if season==4 then
  if tr.k!=4 then n=9+tr.bare
  elseif tr.xmas then n=16 end
 end
 bigspr(n,tr.x-16,tr.y-32)
end
function draw_person(q)
 at(q.x,q.y)
 pal(q.look)
 if q.hit>0 then
  for i=1,15 do pal(i,7) end
  q.hit-=1
 end
 local n=q.s
 if (q.there or not q.tx) and q.k!="walk" then
  n=q.s+56
 end
 sprite(n,q.x,q.y,q.fl)
 pal()
 if q.m then pal(q.ml) sprite(q.m,q.x+7,q.y,q.fl) pal() end
 if q.ev and t%16<10 then circ(q.x+(q.m and 3 or 0),q.y-4,q.m and 10 or 7,9) end
 if q.wait>300 or t%8<4 then
  local y=q.y-15
  if q.ev then print(q.need,q.x-3,y-2,9)
  elseif q.need>1 then print(q.need,q.x-3,y,12)
  else print("+",q.x-1,y,7) end
 end
end
function draw_map()
 cls(3)
 for b in all(bldg) do
  local x,y=(b.x+8)\4,b.y\4
  if b.k=="church" then
   rectfill(x-1,y-5,x+1,y+5,7) rectfill(x-4,y-2,x+4,y,7)
  elseif b.k=="hosp" then
   rectfill(x-1,y-4,x+1,y+4,8) rectfill(x-4,y-1,x+4,y+1,8)
  elseif b.k=="house" then
   rectfill(x-3,y-3,x+3,y+2,b.wc)
  end
 end
 for q in all(people) do
  local c=q.wait<300 and 8 or 7
  if q.ev then print("\146",q.x/4-3,q.y/4-2,t%10<5 and 9 or c)
  elseif q.k=="home" then print("\138",q.x/4-3,q.y/4-2,t%10<5 and 10 or c) end
 end
 circfill(p.x/4,p.y/4,t%20<10 and 2 or 3,12)
 rectfill(0,112,127,127,1)
 print("\fcyou  \fa\138 house  \f9\146 need",2,114)
 print("\142 back   \151 book",2,121,6)
end
function draw_book()
 cls(1)
 rect(0,0,127,127,10)
 if page<3 then
  print("book of blessings: upgrades",4,3,10)
  for i=page*11-10,min(#ups,page*11) do
   local u=ups[i]
   local y=4+(i-page*11+11)*9
   print(u.n,4,y,7)
   print(l(u.n).."/"..u.max,108,y,9)
   print(u.d,8,y+4,13)
  end
 else
  local f=dget(1)
  print("book of blessings: combos",4,3,10)
  local first=(page-3)*6+1
  for i=first,min(#combos,first+5) do
   local c=combos[i]
   local y=-4+(i-first+1)*19
   if f&(1<<i)>0 or got[c.n] then
    print("\146 "..c.n,4,y,10)
    print(c.r,8,y+6,7)
    print(c.d,8,y+12,13)
   else
    print("\146 ???",4,y,5)
    print("needs "..c.h.." + ?",8,y+6,6)
   end
  end
 end
 print("\139\145 page "..page.."/5        \142 back",4,121,6)
end
function draw_title()
 cls(12)
 circfill(64,150,90,3)
 print("\^w\^tblessed!",33,21,1)
 print("\^w\^tblessed!",32,20,10)
 local c,u=chars[who],unlocked(who)
 local n=c.s+flr(time()*2)%2
 pal(lk1)
 if not u then for i=1,15 do pal(i,1) end end
 sspr(n%16*8,n\16*8,8,8,48,38,32,32)
 pal()
 print("\139         \145",38,52,7)
 print("\148",60,33,6) print("\131",60,71,6)
 if time()\4%2==1 and dget(10)>0 then
  rectfill(30,73,97,111,1)
  top5(38,70,10)
 else
  print(c.n,64-#c.n*2,76,10)
  local d=u and c.d or c.u
  if not u then print("to unlock:",44,84,6) end
  print(d,64-#d*2,u and 84 or 90,7)
 end
 print("\151 start   \142 book",26,114,7)
for i=1,3 do
 local x,y,o=i%2*84+10,i\3*24+40,xs[i]
 print("p"..i+1 ..(o and "" or ":\151"),x+2,y-7,o and pc[i+1] or 6)
 if o then
  local n=chars[o.w].s
  pal(o.lk) sspr(n%16*8,n\16*8,8,8,x,y,16,16) pal()
 end
end
end
function _draw()
 pal()
 if state=="title" then draw_title() return end
 if state=="map" then draw_map() return end
 if state=="book" then draw_book() return end
 cls(0)
 camera(p.x-64,p.y-64)
 for d in all(decor) do
  at(d.x,d.y) shade(d.s%16*8,d.s\16*8,8,d.x,d.y) spr(d.s,d.x,d.y)
 end
 for b in all(bldg) do
  at(b.x,b.y)
  if b.s then
   pal(13,b.wc) pal(6,b.wc) pal(2,b.rc)
   bigspr(art(b),b.x-8,b.y-16)
   pal()
   if b.who and t%20<14 then print("\138",b.x+5,b.y-22,b.who.wait<300 and 8 or b.who.ev and 9 or 10) end
  end
 end
 for tr in all(trees) do at(tr.x,tr.y) tree(tr) end
 at(church_x,church_y)
 if garden>0 then
  bigspr(17,church_x+26,church_y-16)
 end
 if church_pile>0 then
  thing(32,church_x+8,church_y+26)
  print(church_pile,church_x+12,church_y+24,10)
 end
 at(hosp_x,hosp_y)
 if hosp_need>0 then
  local c=5
  if chap then c=8 if hosp_need>=7 and t%10<5 then c=7 end end
  print("+"..hosp_need,hosp_x+3,hosp_y-12,c)
 end
 for i=1,chapel_deacons do
  figure(4,0,false,chapel_x+i*6,chapel_y+24,false,cdlooks[i])
 end
 if hosp_pile>0 then
  thing(32,hosp_x+8,hosp_y+26)
  print(hosp_pile,hosp_x+12,hosp_y+24,10)
 end
 camera(p.x-64,p.y-64)
 circ(p.x,p.y-4,p.r,11)
 for it in all(items) do
  at(it.x,it.y)
  local s=({rosary=34,bucket=35,coffee=36})[it.k] or 33
  thing(s,it.x,it.y+sin(t/40),s==36 and 2)
 end
 for g in all(graces) do at(g.x,g.y) thing(32,g.x,g.y) end
 for q in all(people) do draw_person(q) end
 at(church_x,church_y)
 for i=1,deacons do
  figure(4,0,false,church_x-6+i*6,church_y+22,false,dlooks[i])
 end
 for h in all(helpers) do
  at(h.x,h.y)
  figure(0,6,h.mv,h.x,h.y,h.fl,h.look)
 end
for _,o in pairs(xs) do
 at(o.x,o.y)
 circ(o.x,o.y-4,p.r,pc[o.n+1])
 print(o.n+1,o.x-1,o.y-17,pc[o.n+1])
 if l"a car">0 and o.mv then drive(o)
 else figure(chars[o.w].s,chars[o.w].w,o.mv,o.x,o.y,o.fl,o.lk) end
end
 camera(p.x-64,p.y-64)
 ovalfill(p.x-3,p.y-1,p.x+3,p.y+1,1)
 if l"a car">0 and p.mv then
  drive(p)
 else
 local st,wk,bl=chars[who].s,chars[who].w,who==1 and 8
 if who==1 and (bishop or cath) then
  st,wk,bl=2,12,56
 end
 local since=p.rate-p.cd
 pal(lk1)
 if bl and since<12 then
  spr(bl+since\3,p.x-4,p.y-8,1,1,p.fl)
 else
  figure(st,wk,p.mv,p.x,p.y,p.fl)
 end
 pal()
 end
print(1,p.x-1,p.y-17,11)
 if angel_t>0 then
  angel_t-=1
  spr(84+flr(t/4)%4,p.x+(p.fl and -12 or 4),p.y-16,1,1,p.fl)
 end
 for d in all(drops) do
  at(d.x,d.y) pset(d.x,d.y,d.t%2==0 and 12 or 7)
 end
 for f in all(fx) do
  at(f.x,f.y) print(f.s,f.x-#f.s*2,f.y-(30-f.t)/2,f.c)
 end
 camera()
 local marks={}
 for q in all(people) do
  local c=q.wait<300 and 8
  if q.ev then add(marks,{q.x,q.y,c or 9,"\146"})
  elseif q.k=="home" then add(marks,{q.x,q.y,c or 10,"\138"}) end
 end
 add(marks,{church_x+8,church_y+8,7,"+"})
 add(marks,{hosp_x+8,hosp_y+8,chap and hosp_need>0 and t%10<5 and 7 or 8,"+"})
 for m in all(marks) do
  local sx,sy=wd(m[1],p.x)+64,wd(m[2],p.y)+60
  if sx<0 or sx>127 or sy<10 or sy>127 then
   print(m[4],mid(1,sx,121),mid(12,sy,122),m[3])
  end
 end
 rectfill(0,0,127,7,1)
 print("blessed "..score,2,1,7)
 local left=max(0,day_len-t\30)
 local lc=10
 if lost_t>0 then
  lost_t-=1 lc=t%8<4 and 8 or 10
  print("-"..lost_c.."s",90,1,8)
 end
 print(left\60 ..":"..sub("0"..left%60,-2),108,1,lc)
 rectfill(0,8,127,9,1)
 rectfill(0,8,127*min(1,xp/need),9,10)
 if msg_t>0 then
  print(msg,64-#msg*2,14,7)
 end
 if state=="pick" then
  rectfill(8,28,119,100,1) rect(8,28,119,100,10)
  print(pick_title,64-#pick_title*2,32,10)
  for i=1,#choices do
   local u=choices[i]
   local y=42+(i-1)*17
   if i==pick then rectfill(12,y-2,115,y+12,13) end
   if u.combo then
    print("\146 "..u.n,16,y,10)
   else
    print(u.n,16,y,7)
    print("lv "..(l(u.n)+1),96,y,9)
   end
   print(u.d,16,y+6,6)
  end
  print("\148\131 choose  \142 take",28,93,6)
 end
 if state=="name" then
  rectfill(16,40,111,92,1) rect(16,40,111,92,10)
  print("a high score!",38,46,10)
  print(score,64-#tostr(score)*2,56,7)
  for i=1,3 do
   print(sub(abc,nl[i],nl[i]),52+i*6,68,i==ni and 10 or 7)
  end
  print("^",52+ni*6,74,10)
  print("\148\131 letter  \151 next",22,84,6)
 end
 if state=="over" then
  rectfill(12,30,115,104,1) rect(12,30,115,104,10)
  print("the day is done",34,36,10)
  print("blessed: "..score,34,46,7)
  print("missed: "..missed,34,53,6)
  print("best: "..dget(10)\1,34,60,9)
 local s="p1 "..p.b.." "
 for _,o in pairs(xs) do s..="p"..o.n+1 .." "..o.b.." " end
 print(s,16,72,12)
  print("combos found: "..found().."/"..#combos,26,83,10)
  if newchar then print("unlocked: "..newchar.."!",64-(#newchar+11)*2,22,10) end
  print("\142 book  \151 play again",18,98,6)
 end
 if night then pal(split"1,130,131,132,133,13,7,136,9,10,139,140,141,141,143",1) end
 pal(0,night and 129 or grounds[season],1)
end
__gfx__
0002220000000000000ddd00000000000006660000000000000222000000000000022200000222000002220000022200000ddd00000000000006660000000000
002fff0000022200007fff00000ddd00006fff0000066600002fff0000022200002fff00002fff00002fff00002fff00007fff00000ddd00006fff0000066600
00f3f300002fff0000f3f300007fff0000f4f400006fff0000f3f300002fff0000f3f3f000f3f30000f3f30000f3f30000f3f300007fff0000f4f400006fff00
002fff0000f3f300007fff0000f3f300006fff0000f4f400002fff0000f3f300002fff10002fff00002fff00002fff00007fff0000f3f300006fff0000f4f400
00017000002fff0000117100007fff0000777900006fff0000017000002fff0000017000000171f000017000000171f000117100007fff0000777900006fff00
000110000001700000111100001171000077a70000777900000110000001700000011000000110000001f0000001100000111100001171000077a70000777900
000f1000000f100000fddd0000fddd0000f9770000f7a700000f10000001f000000f1000000f1000000f1000000f100000fddd0000ddfd0000f977000077f700
00011000000110000001100000011000000220000002200000011000001010000001100000011000000110000001100000011000001101000002200000220200
000ccc0000000000000eee0000000000000aaa0000000000000eee0000000000000ccc0000000000000999000000000000055500000000000005550000000000
00544400000ccc0000544400000eee0000544400000aaa0000544450000eee0000544400000ccc00005444000009990000544400000555000054440000055500
004f4f0000544400054f4f0000544400004f4f0000544400054f4f5000544450004f4f0000544400004f4f000054440000434300005444000043430000544400
0054a400004f4f0005544450054f4f0000549400004f4f0005544400054f4f5000545400004f4f0000545400004f4f0000544400004343000054440000434300
000d70000054a400000370000554445000d17100005494000053770005544400005555000054540000d555000054540000111100005444000011110000544400
000d1000000d7000000310000003700000d11100001d7100000c4c0000537700000a70000055550000d1a100001d550000111100001111000011110000111100
0004e000000e40000004c00000014000004eee0000ee4e00000111000004cc000004100000014000004eee0000ee4e0000455500004555000045550000545500
00033000003030000001100000101000000330000033030000110100000111000003300000303000000330000033030000111100001111000011110001101100
00000000000000000004444000000000000000000000000000000000000000000000000000000000000000000000000000000000000000000000000000000000
000000000000000000400004000000000000000000a0a000000000000000000000a0a00000000000000000000000000000000000000000000000000000000000
00000000000a8a000400040409acca000000000009aaaa0000a0a00000a0a00009aaaa0000000000000000000000000000000000000000000009990000000000
00000000001171000040404009aaaa0000044400009aa00009aaaa0009aaaa00009aa0000bbbbbbb03b003b0000000000000000000000000001fff0000099900
00000000001777000004000009aaaa000055550000090000009aa000009aa000000900000bbb3bbbb33b03330000000009000a000000000000f1f100001fff00
00000000001171000a004000009aa00000055500000000000009000000090000000000000bbb3bbb33343343000b30009090a0a000040000001fff0000f1f100
0000000000000000aaa4000000000000000000000000000000000000000000000000000033bb33bb343433430b3333000b000b000099900000ddd000001fff00
00000000000000000a0000000000000000000000000100000001000000010000000100000240024000400400033333300b000b000099900000fdd00000fdd000
0000000000000000000aaaa0000000000000000000aaa7000000000000000000000ddd00000ddd00000ddd00000ddd0000055500000000000005550000000000
000000000000000000afff00000aaaa0007aaa00000000000000000000000000007fff00007fff00007fff00007fff00005fff0000055500005fff0000055500
000999000000000000fcfc0000afff0000000000005fff00000000000000000000f3f3f000f3f30000f3f30000f3f30000fdfd00005fff0000fdfd00005fff00
001fff000009990000afff0000fcfc00005fff0000fcfc000000000000000000007fff10007fff00007fff00007fff00005f5f0000fdfd00005f5f0000fdfd00
00f1f100001fff000001704000afff0000fcfc00005fff0000000000000000000011710000117100001171000011710000755500005f5f0000755500005f5f00
001fff0000f1f10000011f5000017040005fff0000017000000000000000000000111100001111f00011f1000011111f00077000007555000007700000755500
00ddf000001fff00000f1000000f1f5000017000000f1000000000000000000000fddd0000fddd0000fddd0000fddd00000f7000000f7000000f70000007f000
0dd0d00000fdd0000001100000011000000f10000001100000000000000000000001100000011000000110000001100000077000000770000007700000707000
000aaa0000000000000aaa000000000000111100000000000011110000000000000ccc0000000000000eee0000000000000aaa0000000000000eee0000000000
00afff00000aaa0000afff00000aaa00001fff0000111100001fff000011110000544400000ccc0000544400000eee0000544400000aaa0000544450000eee00
00fdfd0000afff0000fdfd0000afff0000fdfd00001fff0000fdfd00001fff00004f4f0000544400054f4f0000544400004f4f0000544400054f4f5000544450
005fff0000fdfd00005fff0000fdfd00007f7f0000fdfd00007f7f0000fdfd000054a400004f4f0005544450054f4f0000549400004f4f0005544400054f4f50
00055000005fff0000055000005fff0000177700007f7f0000177700007f7f00000d70000054a400000370000554445000d17100005494000053770005544400
0005500000055000000550000005500000111100001777000011110000117700000d1000000d7000000310000003700000d1110000d171000003110000537700
000f4000000f4000000f40000004f00000f1110000f1110000f111000011f1000004e0000004e0000004c0000004c000004eee00004eee000004cc000004cc00
00055000000550000005500000505000001111000011110000011000001101000003300000033000000110000001100000033000000330000001110000011100
000ccc0000000000000999000000000000000000000000000000000000000000000eee0000000000000eee000000000000077700000000000007770000000000
00544400000ccc000054440000099900d009990dd009990d000000000d0000d0007fff00000eee00007fff00000eee00005fff0000077700005fff0000077700
004f4f0000544400004f4f00005444007d9fffd77d9fffd7dd0999ddd559995d00fcfc00007fff0000fcfc00007fff0000f3f300005fff0000f3f300005fff00
00545400004f4f0000545400004f4f0077fafa7777fafa77759fff57d79fff7d007fff0000fcfc00007fff0000fcfc00005fff0000f3f300005fff0000f3f300
005555000054540000d5550000545400779fff77779fff7777fafa7777fafa7700117100007fff0000117100007fff0000777700005fff0000777700005fff00
000a70000055550000d1a10000d555000770077007700770779fff77709fff070011110000117100001111000011710000777700007777000077770000777700
0004100000041000004eee00004eee000000000000000000000000007000000700feee0000feee0000feee0000eefe0000f7770000f7770000f777000077f700
000330000003300000033000000330000000000000000000000000000000000000011000000110000001100000110100000ee000000ee000000ee00000ee0e00
00000000000000000000000000000000000000000000000000000000000000000000000000000000000000000000000000000000000000000000000000000000
00000000000000000000000000000000000000000000000000000000000000000000000000000000000000000000000000000000000000000000000000000000
00000000000000000000000000000000000000000000000000000000000000000000000000000000000000000000000000000000000000000000000000000000
00000000000000000000000000000000000000000000000000000000000000000000000000000000000000000000000000000000000000000000000000000000
00000000000000000000000000000000000000000000000000000000000000000000000000000000000000000000000000000000000000000000000000000000
00011111111100000000000000000000000111111111000000000000000000001111111111110000000000000000000011111111111100000000000000000000
0001d21f7771000000011111111100000001d2177ff100000001111111110000f777221f77710000111111111111000077ff22177ff100001111111111110000
0001d21f777111100001d21777f100000001d2177ff111100001d21ff7710000f777221f77711111777f221777f1000077ff22177ff11111ff77221ff7710000
0001d21f771222100001d21777f111100001d2177f1222100001d21ff7711110f777221f77122221777f221777f1111177ff22177f122221ff77221ff7711111
0001d21111dddd100001d217771222100001d21111dddd100001d21ff712221011222211111dddd1777f22177712222111222211111dddd1ff77221ff7122221
0011d2d2d2dddd100001d21111dddd100011d2d2d2dddd100001d21111dddd101dddd2d2dd2dddd111222211111dddd11dddd2d2dd2dddd111222211111dddd1
0011d112d2d11d100011d2d2d2dddd100011d112d2d11d100011d2d2d2dddd101dd112dddd2d11d11dddd2d2dd2dddd11dd112dddd2d11d11dddd2d2dd2dddd1
00011561111561100011d112d2d11d1000011651111651100011d112d2d11d1011156111111156111dd112dddd2d11d111165111111165111dd112dddd2d11d1
00001661001661000001165100165110000015510015510000011561001561100016610000016610001651000001651000155100000155100015610000015610
00001111001111000000111100111100000011110011110000001111001111000011110000011110001111000001111000111100000111100011110000011110
00000000000000000000000000000000000000000000000000000000000000000000000000000000000000000000000000000000000000000000000000000000
00000000000000000000000000000000000000000000000000000000000000000000000000000000000000000000000000000000000001770000000000000000
00000000000000000000000000000000000000000000000000000000000000000000000000000000000000000000000000000000000177777700000000000000
00000000000000000000000000000000000000000000000000000000000000000000000000000000000000000000000000000000000011770000000000000000
00000000000000000000000000000000000000000000000000000000000000000000000000000000000000000000000000000000000001771000000000000000
00000000000000000000000000000000000000000000000000000000000000000000000000000011000000000000000000000000000011772100000000000000
00000000000000000000000000000000000000000000000000000000000000000000000000001111110000000000000000000000000121772210000000000000
00000000000000000000000000000000000000000000000000000000000000000000000000000011000000000000000000000000001221772221000000000000
00000000000000000000000000000000000000000000000000000000000000000000000000000011000000000000000000000000011111111111100000000000
00000000000000000000000000000000000000000000000000000000000000000011111111111111111111111111000000000000122222222222210000000000
00000000000000110000000000000000000000000000001100000000000000000011222222222222222222222211000000000001222222222222221000000000
00000000000011111100000000000000000000000000111111000000000000000012222222222222222222222221000000000012222222222222222100000000
00000000000000110000000000000000000000000000001100000000000000000012222222222222222222222221000000000122222222222222222210000000
00000000000000110000000000000000000000000000001100000000000000000012222222222222222222222221000000001222222222222222222221000000
00111111111111111111111111110000001111111111111111111111111100000012222222222222222222222221000000012222222222222222222222100000
00112222222222222222222222110000001122222222222222222222221100000012222222222222222222222221000000112222222222222222222222110000
00122222222222222222222222210000001222222222222222222222222100000011222222222222222222222211000000111111111111111111111111110000
00122222222222222222222222210000001222222222222222222222222100000011111111111111111111111111000011111116666666666666611111111111
00122222222222222222222222210000001222222222222222222222222100000000116666666666666666110000000011611166666666666666661116666611
0012222222222222222222222221000000122222222222222222222222210000000016166665666666666161000000001666161666656666666661615f665f61
001222222222222222222222222100000012222222222222222222222221000000001666665fff5fff6666610000000015f61666665fff5fff66666166666661
001122222222222222222222221100000011222222222222222222222211000000001666665ff555ff6666610000000016661666665ff555ff6666615f665f61
001111111111111111111111111100000011111111111111111111111111000000001666665fff5fff6666610000000011611666665fff5fff66666116666611
0000116666666666666666110000000011111166666666666666661111111111111116666655ff5fff66666111111111111116666655ff5fff66666111111111
00001666666666666666666100000000116116666666666666666661166666111161166666666666666666611666661111611666666666666666666116666611
000015f5f66177777765f5f10000000016f615f5f66177777765f5f1666f666116f615f5f66177777765f5f1666f666115f615f5f66177777765f5f1665f6661
000015f5f61777777765f5f10000000015f615f5f61777777765f5f1665f666115f615f5f61777777765f5f1665f6661160615f5f61777777765f5f166666661
000015f5f61777777765f5f10000000015f615f5f61777777765f5f1665f666115f615f5f61777777765f5f1665f666115f615f5f61777777765f5f1665f6661
00001666661777777766666100000000166616666617777777666661666666611666166666177777776666616666666116661666661777777766666166666661
00001666661771717766666100000000166616666617717177666661666666611666166666177171776666616666666116661666661771717766666166666661
00001666661777777766666100000000166616666617777777666661666666611666166666177777776666616666666116661666661777777766666166666661
00001166661777777756661100000000116111666617777777566611166666111161116666177777775666111666661111611166661777777756661116666611
00001111111111111111111100000000111111111111111111111111111111111111111111111111111111111111111111111111111111111111111111111111
00111111111111111111111111000000000000000000000000000000000000000001111111111111111111111100000000000000000000000000000000000000
00111222222227772222222111000000000000000000000000000000000000000001222222222222222222221100000000000000000000000000000000000000
00112222222227772222222211000000000000000000000000000000000000000001221111111111111111111100000000000111111000000000000000000000
0012222222777777777222222100000000000000000000000000000000000000000121111d11dddddddddd111000000000000011110000000000000000000000
001212222277777777722221210000000000000000000000000000000000000000011111dd1dddddddddddd10000000000000012110000000000000000000000
001122222277777777722222110000000000000000000000000000000000000000000001dd1dddddddddddd10000000000111112210000000000000000000000
001122222222277722222222110000000000000000000000000000000000000000011111111d5ffdddd5ffd10000000000011112211111111111111111000000
001112222222277722222221110000000000000000000000000000000000000000012222211d5ffdddd5ffd10000000000012112211122222222222211000000
011111111111111111111111110000000000000000000000000000000000000000011222111d55fdddd55fd10000000000012112111222222222222221000000
0116666666666666666666110000000000000000000000000000000000000000000012221d1dddddddddddd10000000011111111111222222222222221000000
0166f666f666f666f666f6610000000000000000000000000000000000000000000012221d1dddddddddddd10000000011222222211222222222222221000000
0166f666f666f666f666f6610000000000000000000000000000000000000000000012221d1ddddddddddd110000000012222222221222222222222221000000
0166566656665666566656610000000000000000000000000000000000000000000011221d1dddddddddd1110000000012222222211122222222222211000000
0166666666666666666666610000000000000000000000001000000000000000000011121111dddddddd11000000000011111111111111111111111111000000
016666666666666666666661000000000000000000000001110000000000000000001d1111111111111111000000000011dddddd1111dddddddddd1110000000
016666666666666666666661000000000000000000000000100000000000000000001dd11dddddddddd11000000000001dddddddd11dddddddddddd100000000
0166f666f666f666f666f661000000000000000001111111111111110000000000001dd1dddd5ff5ffdd1000000000001ddddddddd1dddddddddddd100000000
0166f666f666f666f666f661000000000000000001122222222222110000000000001dd1dddd55f55fdd1000000000001ddddddddd1dddddddddddd100000000
011656665666566656665611000000000000000001222222222222210000000000001dd1dddd555555dd1000000000001ddddddddd1dddddddddddd100000000
011666666666666666666611000000000000000001222222222222210000000000001dd1dddd5ff5ffdd1000000000001ddddddddd1dddddddddddd100000000
011666666666666666666611000000000000000001222222222222210000000000001dd1dddd55f55fdd1000000000001ddddddddd1dddddddddddd100000000
011166666666666666666111000000000000000001122222222222110000000000001dd1dddddddddddd1000000000001ddddddddd1dddddddddddd100000000
011111111111111111111111000000000000000001111111111111110000000000001dd1dddddddddddd1000000000001dd5f5dddd15f5ddddddd5f100000000
011666666666666666666611000000000000000001166666666666110000000000001dd1dddd557775dd1000000000001dd5ffdddd15ffd55775d5f100000000
0166f666f666f6677766f661000000000000000001666667776666610000000000001dd1dddd577777dd1000000000001dd5ffdddd15ffd57777d5f100000000
0166f666f666f6677766f6610000000000000000015f5f677765f5f10000000000001dd1dddd577777dd1000000000001dd5ffdddd15ffd57777d5f100000000
0166566656665667776656610000000000000000015f5f677765f5f10000000000001dd1dddd577777dd1000000000001ddddddddd1dddd57777ddd100000000
016666666666666777666661000000000000000001666667776666610000000000001dd1dddd577757dd1000000000001ddddddddd1dddd57775ddd100000000
016666666666666177666661000000000000000001666661776666610000000000001dd1dddd577777dd1000000000001ddddddddd1dddd57777ddd100000000
016666666666666777666661000000000000000001666667776666610000000000001dd11ddd577777dd1000000000001ddddddddd1dddd57777ddd100000000
011666666666666777566611000000000000000001166667775666110000000000001d1111dd557775d110000000000011ddddddd111ddd55775dd1100000000
01111111111111111111111100000000000000000111111111111111000000000000111111111111111110000000000011111111111111111111111100000000
